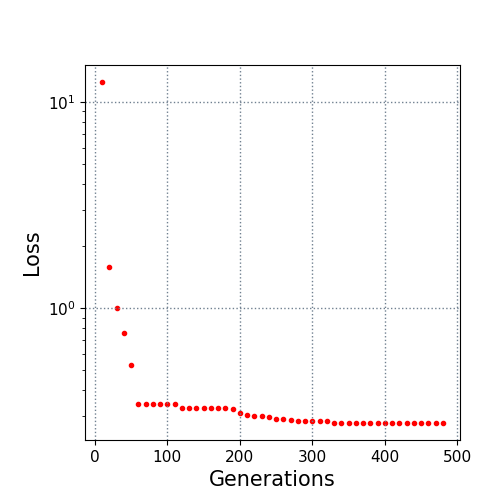

The data file committed next to this chart (first rows):
10.0, 12.473024
20.0, 1.586
30.0, 0.9996
40.0, 0.7595
50.0, 0.5301
60.0, 0.3419
70.0, 0.3419
80.0, 0.3419
90.0, 0.3419
100.0, 0.3418
110.0, 0.3418
120.0, 0.3272
130.0, 0.3272
140.0, 0.3268
150.0, 0.3268
160.0, 0.3268
170.0, 0.3268
180.0, 0.3268
190.0, 0.3245
200.0, 0.3101
210.0, 0.3038
220.0, 0.2994
230.0, 0.299
240.0, 0.2969
250.0, 0.2914
260.0, 0.2914
270.0, 0.2862
280.0, 0.2837
290.0, 0.2837
300.0, 0.2831
310.0, 0.2831
320.0, 0.2831
330.0, 0.2783
340.0, 0.2776
350.0, 0.2776
360.0, 0.2776
370.0, 0.2773
380.0, 0.2773
390.0, 0.2773
400.0, 0.2773
410.0, 0.2773
420.0, 0.2773
430.0, 0.2773
440.0, 0.2773
450.0, 0.2773
460.0, 0.2773
470.0, 0.2773
480.0, 0.2773
